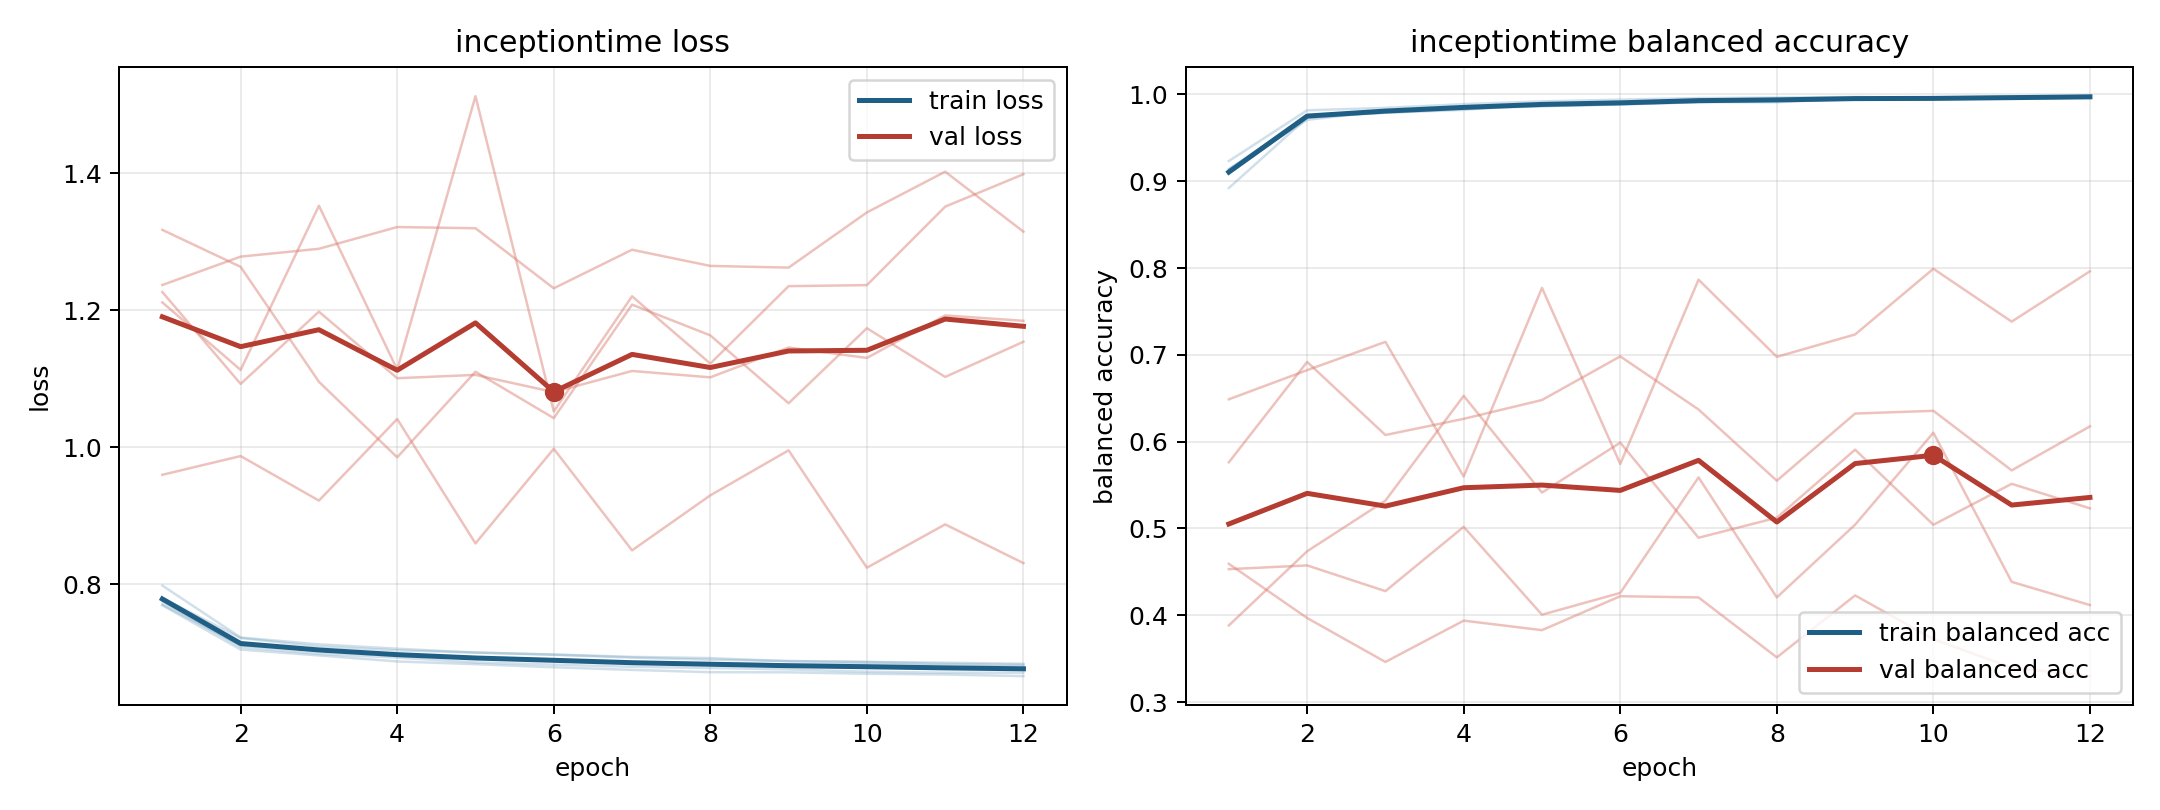

The file beside this chart, header and first rows:
model, fold, epoch, train_loss, train_balanced_accuracy, val_loss, val_balanced_accuracy
inceptiontime, 1, 1, 0.7705, 0.9233, 1.237, 0.4592
inceptiontime, 1, 2, 0.7108, 0.9817, 1.279, 0.3968
inceptiontime, 1, 3, 0.7045, 0.9846, 1.29, 0.3462
inceptiontime, 1, 4, 0.6966, 0.9889, 1.322, 0.3938
inceptiontime, 1, 5, 0.6921, 0.992, 1.32, 0.3828
inceptiontime, 1, 6, 0.6891, 0.9941, 1.232, 0.4219
inceptiontime, 1, 7, 0.686, 0.9959, 1.289, 0.4205
inceptiontime, 1, 8, 0.6849, 0.9964, 1.265, 0.3514
inceptiontime, 1, 9, 0.6829, 0.9971, 1.263, 0.4228
inceptiontime, 1, 10, 0.6833, 0.9964, 1.343, 0.3724
inceptiontime, 1, 11, 0.6814, 0.9977, 1.403, 0.3397
inceptiontime, 1, 12, 0.6798, 0.998, 1.315, 0.3299
inceptiontime, 2, 1, 0.775, 0.9097, 1.227, 0.5762
inceptiontime, 2, 2, 0.7084, 0.9749, 1.093, 0.6919
inceptiontime, 2, 3, 0.6985, 0.9789, 1.198, 0.6076
inceptiontime, 2, 4, 0.693, 0.9823, 1.101, 0.6263
inceptiontime, 2, 5, 0.6859, 0.9888, 1.106, 0.648
inceptiontime, 2, 6, 0.6827, 0.9893, 1.081, 0.6982
inceptiontime, 2, 7, 0.6796, 0.993, 1.112, 0.637
inceptiontime, 2, 8, 0.6778, 0.9927, 1.102, 0.555
inceptiontime, 2, 9, 0.6757, 0.9941, 1.146, 0.6324
inceptiontime, 2, 10, 0.6724, 0.995, 1.131, 0.6355
inceptiontime, 2, 11, 0.671, 0.9965, 1.193, 0.5669
inceptiontime, 2, 12, 0.671, 0.9972, 1.185, 0.6176
inceptiontime, 3, 1, 0.7797, 0.914, 1.318, 0.3883
inceptiontime, 3, 2, 0.7216, 0.9707, 1.264, 0.4737
inceptiontime, 3, 3, 0.7091, 0.9812, 1.096, 0.532
inceptiontime, 3, 4, 0.7035, 0.9852, 0.9855, 0.6527
inceptiontime, 3, 5, 0.7005, 0.9866, 1.111, 0.5413
inceptiontime, 3, 6, 0.6971, 0.9885, 1.043, 0.5989
inceptiontime, 3, 7, 0.693, 0.9911, 1.209, 0.4893
inceptiontime, 3, 8, 0.6899, 0.9929, 1.164, 0.5124
inceptiontime, 3, 9, 0.6881, 0.9941, 1.064, 0.5908
inceptiontime, 3, 10, 0.6866, 0.995, 1.174, 0.5042
inceptiontime, 3, 11, 0.6838, 0.996, 1.103, 0.5514
inceptiontime, 3, 12, 0.6825, 0.9972, 1.154, 0.5232
inceptiontime, 4, 1, 0.7982, 0.8922, 0.96, 0.6488
inceptiontime, 4, 2, 0.7223, 0.9731, 0.9874, 0.6824
inceptiontime, 4, 3, 0.7124, 0.9791, 0.9223, 0.715
inceptiontime, 4, 4, 0.706, 0.9835, 1.041, 0.5598
inceptiontime, 4, 5, 0.7002, 0.9864, 0.8598, 0.7771
inceptiontime, 4, 6, 0.6976, 0.9887, 0.998, 0.5743
inceptiontime, 4, 7, 0.6941, 0.9912, 0.8496, 0.7866
inceptiontime, 4, 8, 0.6923, 0.991, 0.93, 0.6977
inceptiontime, 4, 9, 0.6877, 0.9957, 0.9957, 0.7235
inceptiontime, 4, 10, 0.6867, 0.9953, 0.8243, 0.7992
inceptiontime, 4, 11, 0.6855, 0.9953, 0.8876, 0.7383
inceptiontime, 4, 12, 0.684, 0.9962, 0.831, 0.7963
inceptiontime, 5, 1, 0.7695, 0.9138, 1.212, 0.4531
inceptiontime, 5, 2, 0.7048, 0.975, 1.113, 0.4574
inceptiontime, 5, 3, 0.6962, 0.9806, 1.353, 0.4278
inceptiontime, 5, 4, 0.6874, 0.9857, 1.114, 0.5019
inceptiontime, 5, 5, 0.6834, 0.9888, 1.513, 0.4006
inceptiontime, 5, 6, 0.6789, 0.9912, 1.053, 0.4257
inceptiontime, 5, 7, 0.6751, 0.9934, 1.221, 0.5588
inceptiontime, 5, 8, 0.6717, 0.9956, 1.122, 0.4206
inceptiontime, 5, 9, 0.6715, 0.9952, 1.235, 0.5043
inceptiontime, 5, 10, 0.6695, 0.9957, 1.237, 0.6103
inceptiontime, 5, 11, 0.6683, 0.9964, 1.352, 0.4385
inceptiontime, 5, 12, 0.666, 0.9978, 1.399, 0.4117
